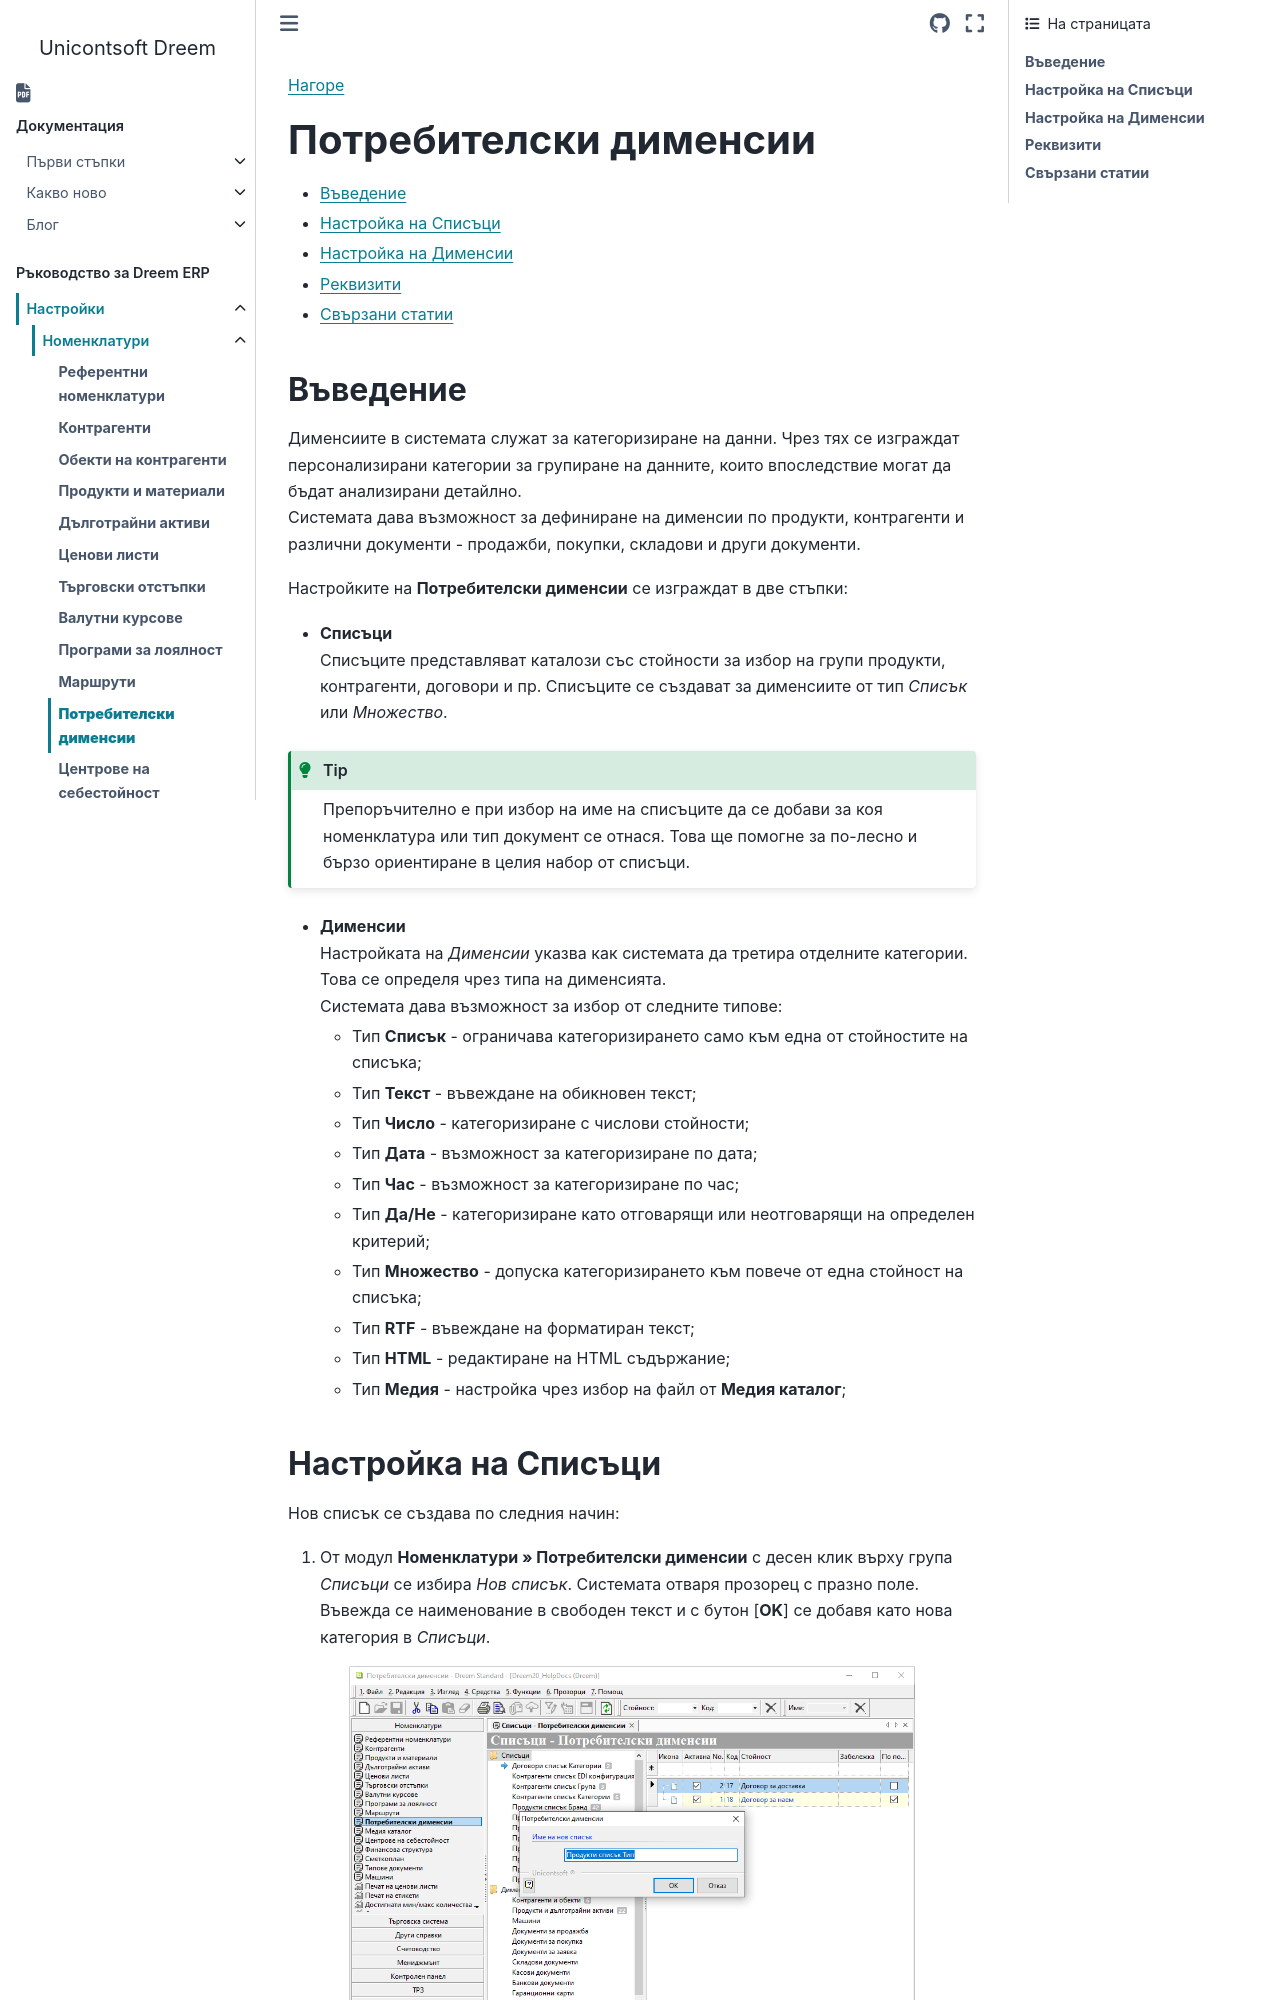

repository: Unicontsoft/unicontsoft.github.io · page: guide/erp/001-ref/001-nomenclatures/011-custom-dimensions.html · generator: sphinx

```{only} html
[Нагоре](000-index)
```

# **Потребителски дименсии**

- [Въведение](#въведение)
- [Настройка на Списъци](#настройка-на-списъци)  
- [Настройка на Дименсии](#настройка-на-дименсии)  
- [Реквизити](#реквизити)
- [Свързани статии](#свързани-статии)  

## **Въведение**

Дименсиите в системата служат за категоризиране на данни. Чрез тях се изграждат персонализирани категории за групиране на данните, които впоследствие могат да бъдат анализирани детайлно.  
Системата дава възможност за дефиниране на дименсии по продукти, контрагенти и различни документи - продажби, покупки, складови и други документи.   

Настройките на **Потребителски дименсии** се изграждат в две стъпки:  

- **Списъци**       
Списъците представляват каталози със стойности за избор на групи продукти, контрагенти, договори и пр. Списъците се създават за дименсиите от тип *Списък* или *Множество*.   

```{tip}
Препоръчително е при избор на име на списъците да се добави за коя номенклатура или тип документ се отнася. Това ще помогне за по-лесно и бързо ориентиране в целия набор от списъци.  
```

- **Дименсии**  
Настройката на *Дименсии* указва как системата да третира отделните категории. Това се определя чрез типа на дименсията.  
Системата дава възможност за избор от следните типове:  

    - Тип **Списък** - ограничава категоризирането само към една от стойностите на списъка;  
    - Тип **Текст** - въвеждане на обикновен текст;  
    - Тип **Число** - категоризиране с числови стойности;  
    - Тип **Дата** - възможност за категоризиране по дата;  
    - Тип **Час** - възможност за категоризиране по час;  
    - Тип **Да/Не** - категоризиране като отговарящи или неотговарящи на определен критерий;  
    - Тип **Множество** - допуска категоризирането към повече от една стойност на списъка;  
    - Тип **RTF** - въвеждане на форматиран текст;  
    - Тип **HTML** - редактиране на HTML съдържание;  
    - Тип **Медия** - настройка чрез избор на файл от **Медия каталог**;
